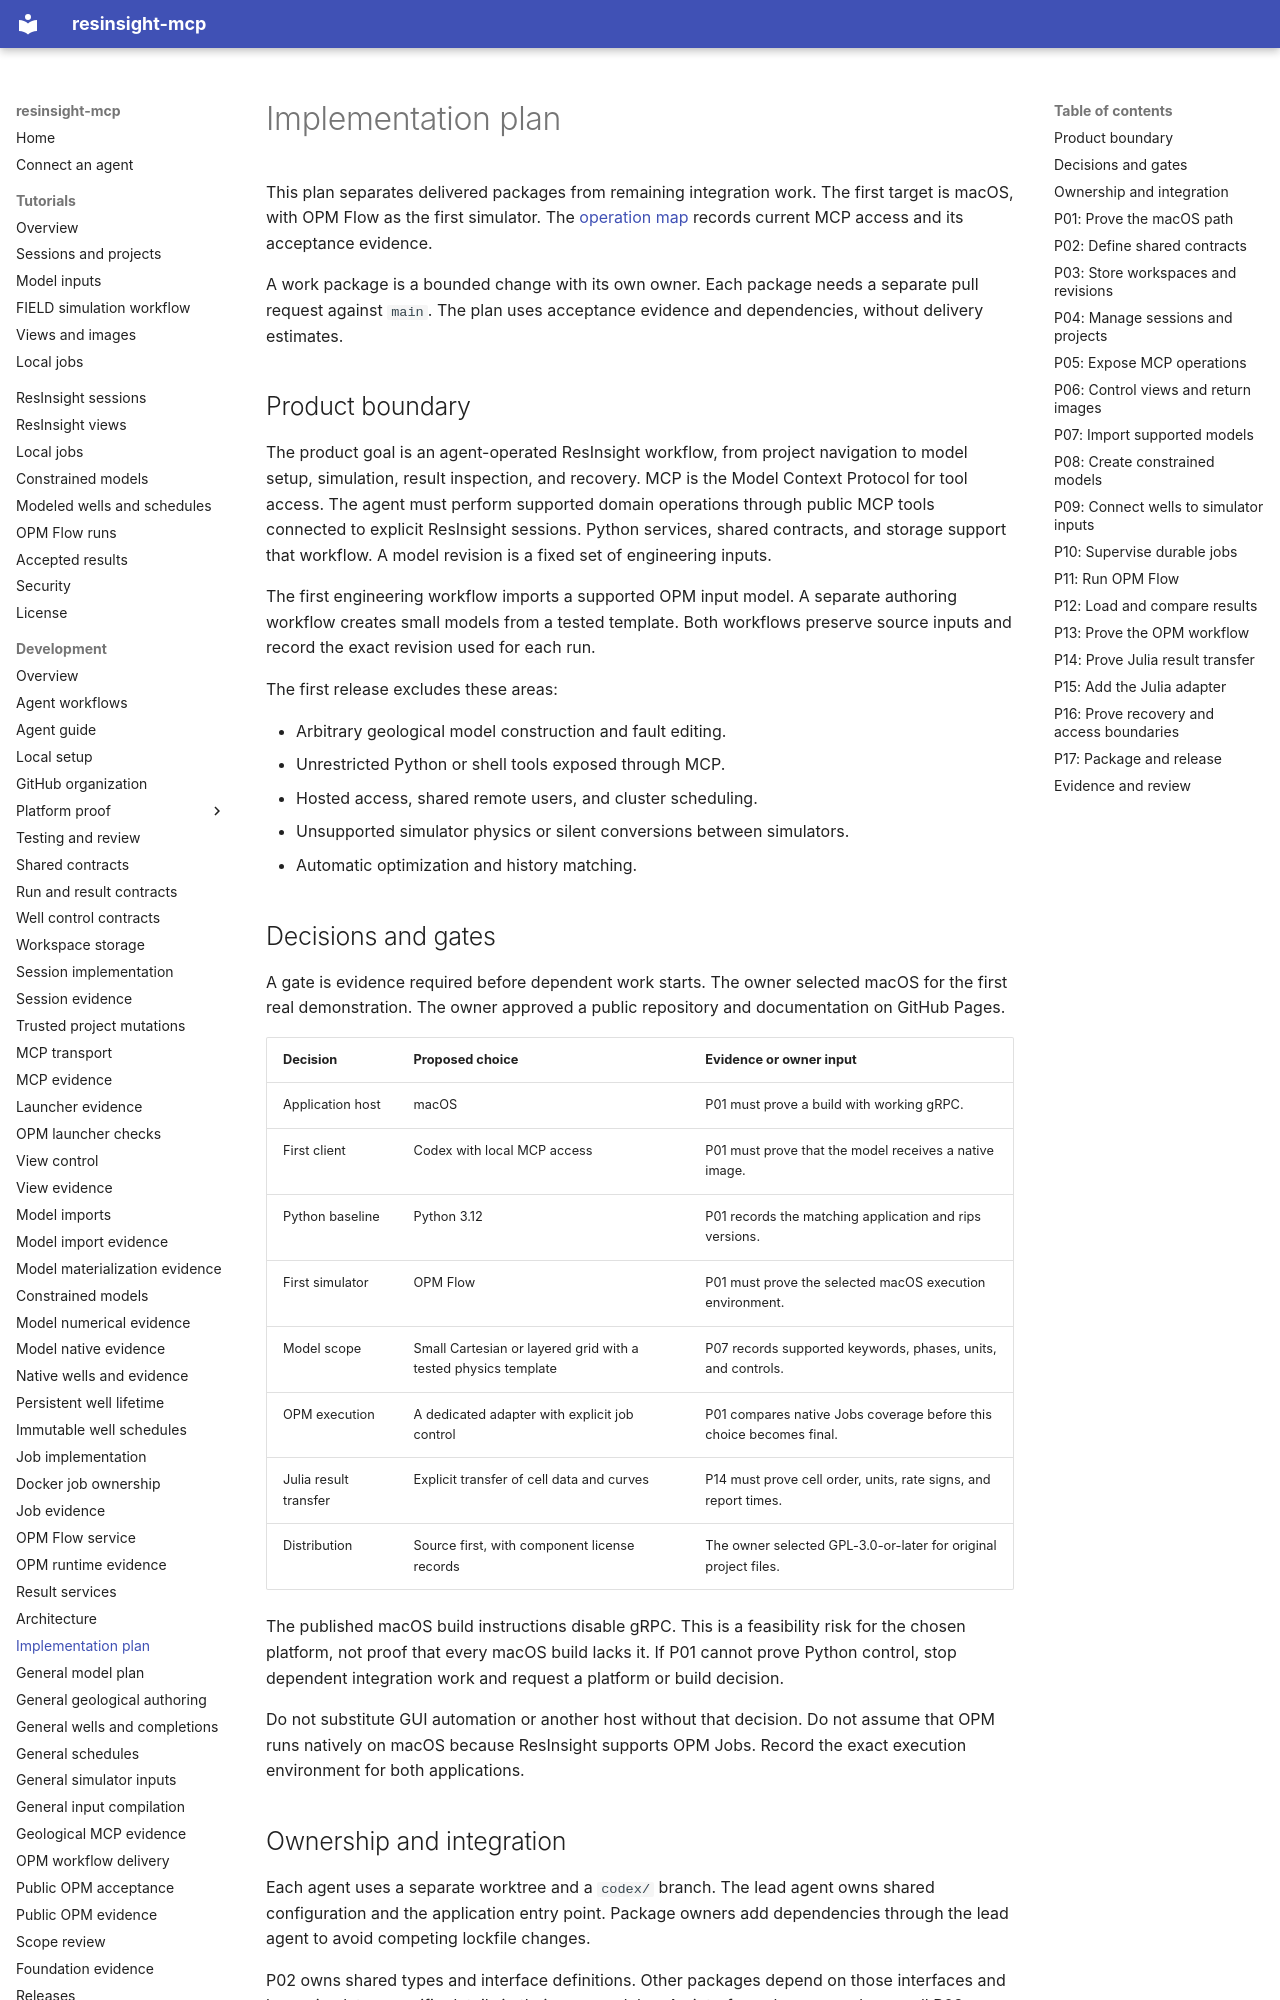

repository: LukasMosser/resinsight-mcp · page: development/implementation-plan/index.html · generator: mkdocs

# Implementation plan

This plan separates delivered packages from remaining integration work.
The first target is macOS, with OPM Flow as the first simulator.
The [operation map](agent-workflows.md) records current MCP access and its acceptance evidence.

A work package is a bounded change with its own owner.
Each package needs a separate pull request against `main`.
The plan uses acceptance evidence and dependencies, without delivery estimates.

## Product boundary

The product goal is an agent-operated ResInsight workflow, from project navigation to model setup, simulation, result inspection, and recovery.
MCP is the Model Context Protocol for tool access.
The agent must perform supported domain operations through public MCP tools connected to explicit ResInsight sessions.
Python services, shared contracts, and storage support that workflow.
A model revision is a fixed set of engineering inputs.

The first engineering workflow imports a supported OPM input model.
A separate authoring workflow creates small models from a tested template.
Both workflows preserve source inputs and record the exact revision used for each run.

The first release excludes these areas:

- Arbitrary geological model construction and fault editing.
- Unrestricted Python or shell tools exposed through MCP.
- Hosted access, shared remote users, and cluster scheduling.
- Unsupported simulator physics or silent conversions between simulators.
- Automatic optimization and history matching.

## Decisions and gates

A gate is evidence required before dependent work starts.
The owner selected macOS for the first real demonstration.
The owner approved a public repository and documentation on GitHub Pages.

| Decision | Proposed choice | Evidence or owner input |
| --- | --- | --- |
| Application host | macOS | P01 must prove a build with working gRPC. |
| First client | Codex with local MCP access | P01 must prove that the model receives a native image. |
| Python baseline | Python 3.12 | P01 records the matching application and rips versions. |
| First simulator | OPM Flow | P01 must prove the selected macOS execution environment. |
| Model scope | Small Cartesian or layered grid with a tested physics template | P07 records supported keywords, phases, units, and controls. |
| OPM execution | A dedicated adapter with explicit job control | P01 compares native Jobs coverage before this choice becomes final. |
| Julia result transfer | Explicit transfer of cell data and curves | P14 must prove cell order, units, rate signs, and report times. |
| Distribution | Source first, with component license records | The owner selected GPL-3.0-or-later for original project files. |

The published macOS build instructions disable gRPC.
This is a feasibility risk for the chosen platform, not proof that every macOS build lacks it.
If P01 cannot prove Python control, stop dependent integration work and request a platform or build decision.

Do not substitute GUI automation or another host without that decision.
Do not assume that OPM runs natively on macOS because ResInsight supports OPM Jobs.
Record the exact execution environment for both applications.
